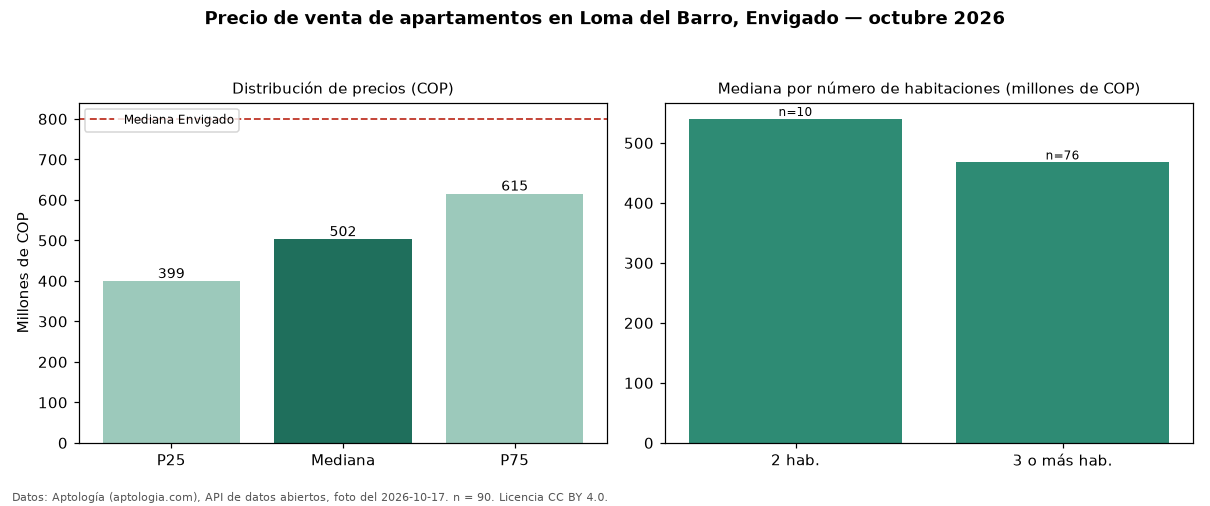

The data file committed next to this chart (first rows):
seccion, metrica, valor_cop, n
precio, p25, 398750000, 90
precio, mediana, 502500000, 90
precio, p75, 615000000, 90
precio, minimo, 260000000, 90
precio, maximo, 1300000000, 90
parqueadero, avisos_con_parqueadero, 67, 90
parqueadero, mediana_con_parqueadero, 540000000, 67
habitaciones, 2, 540000000, 10
habitaciones, 3+, 467500000, 76
ciudad, mediana_ciudad, 800000000, 
fuente, fecha_foto, 2026-10-17, 
fuente, atribucion, https://www.aptologia.com/venta/envigado…, 
